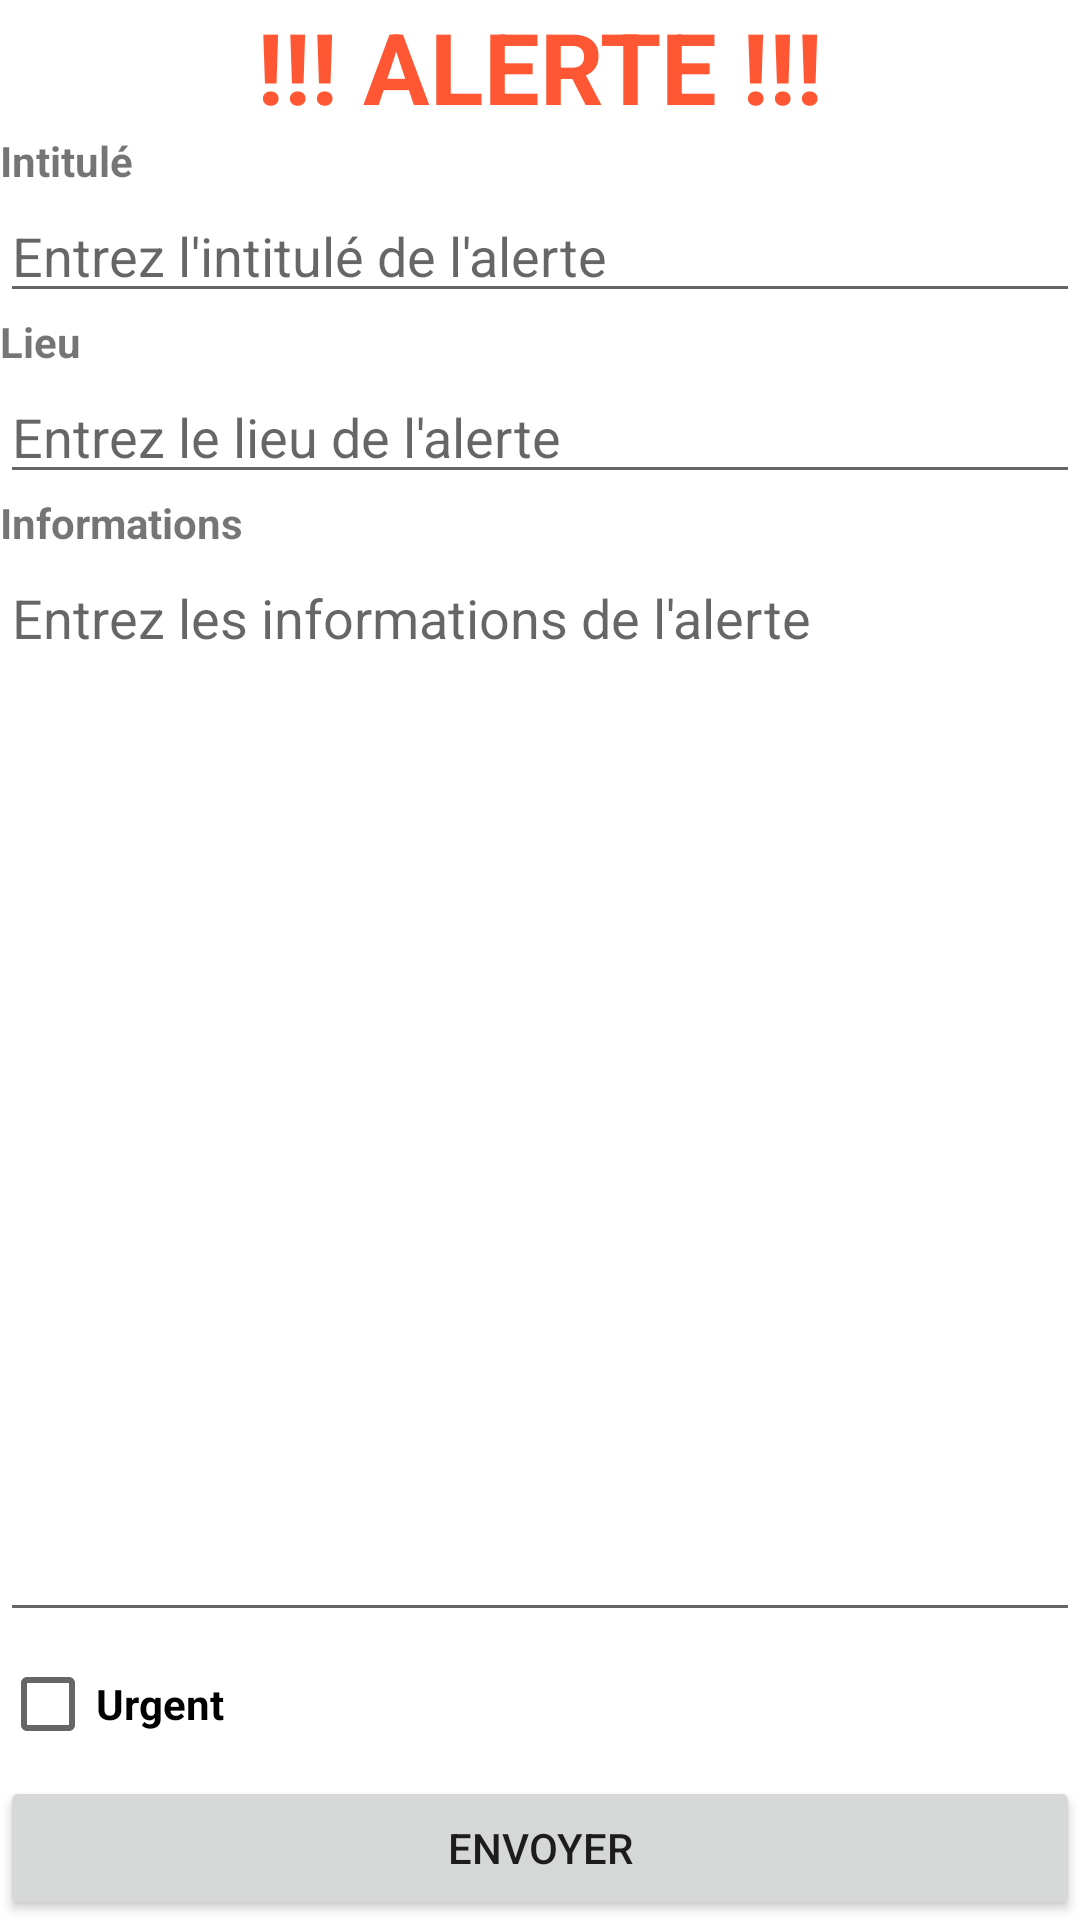

Layout XML and referenced resources for this Android screen:
<!-- AndroidManifest.xml: fallback theme Theme.MaterialComponents.DayNight.NoActionBar -->
<!-- res/layout/alerte.xml -->
<?xml version="1.0" encoding="utf-8"?>
<LinearLayout xmlns:android="http://schemas.android.com/apk/res/android"
    android:orientation="vertical"
    android:layout_width="match_parent"
    android:layout_height="match_parent">


    <TextView
        android:id="@+id/tvtitre"
        android:layout_width="match_parent"
        android:layout_height="wrap_content"
        android:text="@string/alerte_soustitres"
        android:textSize="16pt"
        android:textColor="#FF5733"
        android:textAlignment="center"
        android:backgroundTint="@color/cardview_dark_background"/>


    />

    <TextView
        android:id="@+id/tvIntitule"
        android:layout_width="match_parent"
        android:layout_height="wrap_content"
        android:text="@string/intitule_titre"
        android:labelFor="@id/etintitulé"/>

    <EditText
        android:id="@+id/etintitulé"
        android:layout_width="match_parent"
        android:layout_height="wrap_content"
        android:hint="Entrez l'intitulé de l'alerte"
        android:text=""
        android:inputType="textCapCharacters"
        />

    <TextView
        android:id="@+id/tvLieu"
        android:layout_width="match_parent"
        android:layout_height="wrap_content"
        android:text="@string/lieu_titre"
        android:labelFor="@id/etlieu"/>

    <AutoCompleteTextView
        android:id="@+id/etlieu"
        android:layout_width="match_parent"
        android:layout_height="wrap_content"
        android:hint="Entrez le lieu de l'alerte"
        android:text=""
        android:ems="10"
        android:inputType="textCapSentences"
        />

    <TextView
        android:id="@+id/tvInformations"
        android:layout_width="match_parent"
        android:layout_height="wrap_content"
        android:text="@string/informations_titre"
        android:labelFor="@id/etinformations"/>
    />

    <EditText
        android:id="@+id/etinformations"
        android:layout_width="match_parent"
        android:layout_height="0dp"
        android:hint="Entrez les informations de l'alerte"
        android:text=""
        android:inputType="textMultiLine|textCapSentences"
        android:gravity="top|start"
        android:scrollbars="vertical"
        android:lines="4"
        android:minLines="4"
        android:layout_weight="40"/>

    <CheckBox
        android:id="@+id/cbUrgent"
        android:layout_width="match_parent"
        android:layout_height="wrap_content"
        android:text="@string/urgent_titre" />

    <Button
        android:id="@+id/btEnvoyer"
        android:layout_width="match_parent"
        android:layout_height="wrap_content"
        android:text="Envoyer"
        android:onClick="envoyerClick"/>


</LinearLayout>
<!-- resources referenced by this layout -->
<resources>
  <string name="alerte_soustitres"><b>!!! ALERTE !!!</b></string>
  <string name="informations_titre"><b>"Informations"</b></string>
  <string name="intitule_titre"><b>"Intitulé"</b></string>
  <string name="lieu_titre"><b>"Lieu"</b></string>
  <string name="urgent_titre"><b>"Urgent"</b></string>
</resources>
